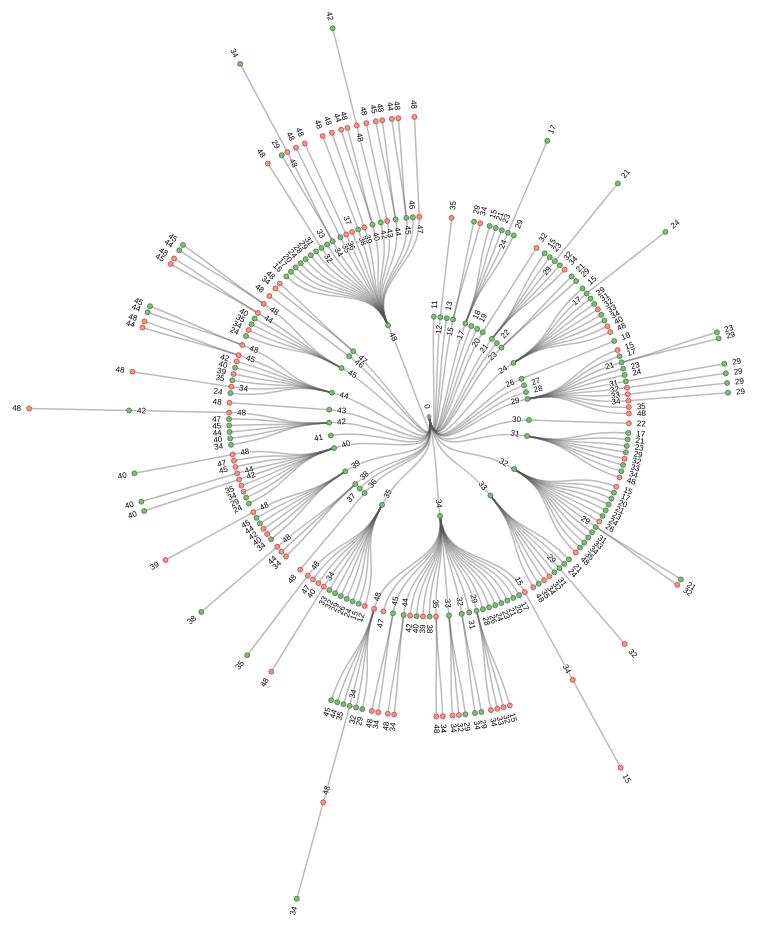
D3 v4 page, settled after 480 driven frames (8 s of simulated time); the page loaded 1 data file(s).



var svg = d3.select("svg"),
    width = +svg.attr("width"),
    height = +svg.attr("height"),
    g = svg.append("g").attr("transform", "translate(" + (width / 2 + 40) + "," + (height / 2.8 ) + ")");

    
var stratify = d3.stratify()
    .parentId(function(d) { return d.id.substring(0, d.id.lastIndexOf(".")); });

var tree = d3.tree()
    .size([2 * Math.PI, 500])
    .separation(function(a, b) { return (a.parent == b.parent ? 1 : 1.5) / a.depth; });     
  

d3.csv("circular_tree_data.csv", function(error, data) {
  if (error) throw error;
    
  var root = tree(stratify(data));

  console.log(root);    
    
  var link = g.selectAll(".link")
    .data(root.links())
    .enter().append("path")
      .attr("class", "link")
      .attr("d", d3.linkRadial()
          .angle(function(d) { return d.x; })
          .radius(function(d) { return d.y; }));

  var node = g.selectAll(".node")
    .data(root.descendants())
    .enter().append("g")
      .attr("class", function(d) { return "node" + (d.children ? " node--internal" : " node--leaf"); })
      .attr("transform", function(d) { return "translate(" + radialPoint(d.x, d.y) + ")"; });



  node.append("circle")
    .attr("r", 2.5)  
    .style("stroke-opacity", .8)    
    .style("fill", function(d) { 
            if(d.data.relevant_wagedif_abs == "0") {
              return "#DF9D94";
            }
            if(d.data.relevant_wagedif_abs == "1") {
              return "#83BC70";
            }
        })   
    .style("stroke", function(d) { 
            if(d.data.relevant_wagedif_abs == "0") {
              return "#DA3E34";
            }
            if(d.data.relevant_wagedif_abs == "1") {
              return "#407851";
            }
        });
    

    
  node.append("text")
      .attr("dy", "0.31em")
      .attr("x", function(d) { return d.x < Math.PI === !d.children ? 8 : -8; })
      .attr("text-anchor", function(d) { return d.x < Math.PI === !d.children ? "start" : "end"; })
      .attr("transform", function(d) { return "rotate(" + (d.x < Math.PI ? d.x - Math.PI / 2 : d.x + Math.PI / 2) * 180 / Math.PI + ")"; })
      .text(function(d) { return d.id.substring(d.id.lastIndexOf(".") + 1); });
    
});
   
function radialPoint(x, y) {
  return [(y = +y) * Math.cos(x -= Math.PI / 2), y * Math.sin(x)];
}

    


### data: circular_tree_data.csv
id, value, relevant_wagedif_abs, relevant_wagedif_rel
0, 55576, , 1
0.11, 70, 1, 1
0.12, 411, 1, 1
0.12.35, 251, 0, 1
0.13, 160, 1, 1
0.15, 947, 1, 1
0.15.29, 101, 1, 1
0.15.34, 97, 0, 1
0.17, 1453, 1, 1
0.17.15, 119, 1, 1
0.17.21, 57, 1, 1
0.17.23, 117, 1, 1
0.17.24, 200, 1, 1
0.17.24.17, 86, 1, 3
0.17.29, 59, 1, 1
0.18, 482, 1, 1
0.19, 64, 1, 1
0.20, 1247, 1, 1
0.20.32, 75, 0, 1
0.21, 1222, 1, 1
0.21.15, 102, 1, 1
0.21.23, 108, 1, 1
0.21.29, 343, 1, 1
0.21.29.21, 85, 1, 3
0.21.32, 90, 1, 1
0.21.34, 60, 0, 1
0.22, 288, 1, 1
0.23, 583, 1, 1
0.23.21, 93, 1, 1
0.23.29, 74, 1, 1
0.24, 1922, 1, 1
0.24.15, 91, 1, 1
0.24.17, 595, 1, 1
0.24.17.24, 118, 1, 2
0.24.29, 117, 1, 1
0.24.31, 58, 1, 1
0.24.32, 98, 0, 1
0.24.33, 58, 1, 1
0.24.34, 89, 1, 1
0.24.40, 72, 0, 1
0.24.48, 98, 0, 1
0.26, 616, 1, 1
0.26.18, 57, 1, 1
0.27, 199, 1, 1
0.28, 325, 1, 1
0.29, 3906, 1, 1
0.29.15, 200, 0, 1
0.29.17, 86, 1, 1
0.29.21, 599, 1, 1
0.29.21.23, 60, 1, 2
0.29.21.29, 154, 1, 2
0.29.23, 162, 1, 1
0.29.24, 123, 1, 1
0.29.31, 228, 1, 1
0.29.31.29, 62, 1, 3
0.29.32, 538, 0, 1
0.29.32.29, 165, 1, 3
0.29.33, 388, 0, 1
0.29.33.29, 86, 1, 3
0.29.34, 304, 0, 1
... 213 more rows